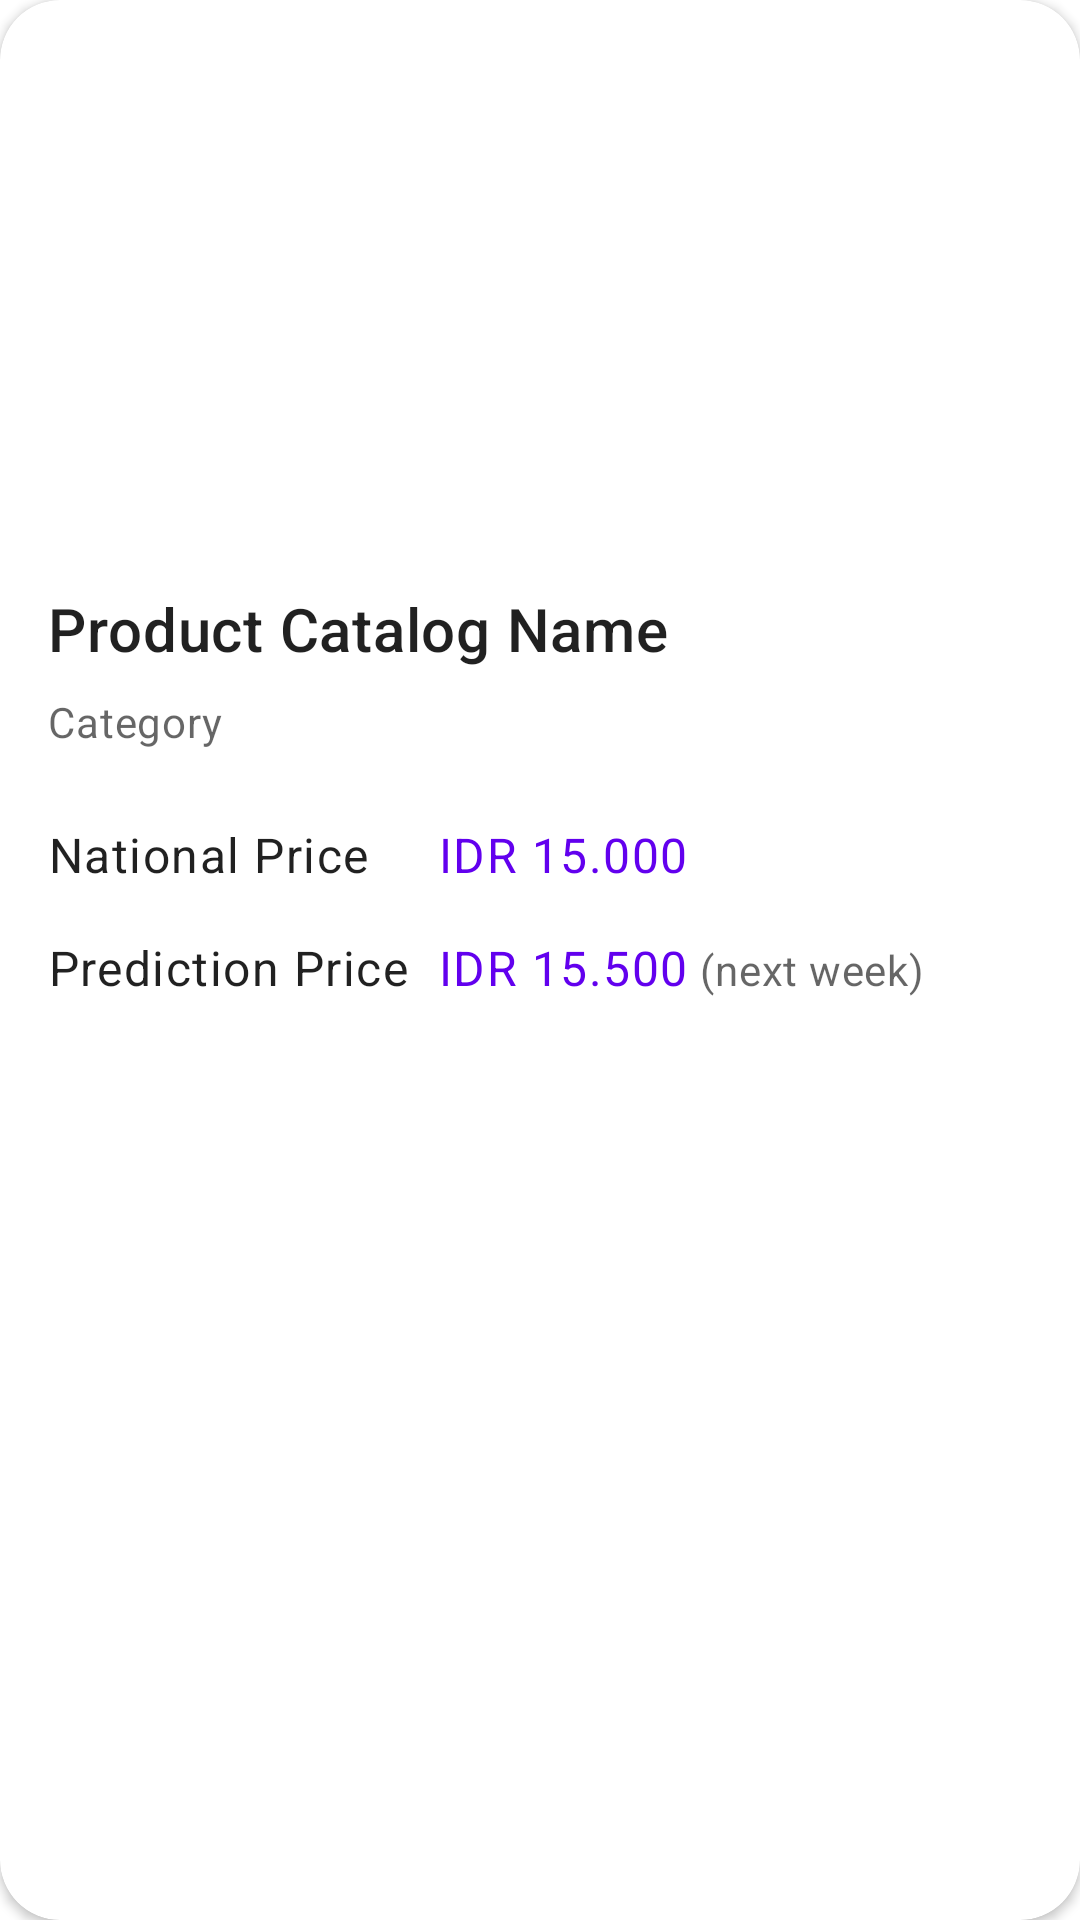

Reconstruct the res/layout file that produces this screen, plus the resources it refers to.
<!-- AndroidManifest.xml: application theme Theme.SmartHarvest -->
<!-- res/layout/product_catalog_item.xml -->
<?xml version="1.0" encoding="utf-8"?>
<androidx.cardview.widget.CardView xmlns:android="http://schemas.android.com/apk/res/android"
    xmlns:app="http://schemas.android.com/apk/res-auto"
    xmlns:tools="http://schemas.android.com/tools"
    android:id="@+id/product_catalog_card_view"
    android:layout_width="match_parent"
    android:layout_height="wrap_content"
    app:cardCornerRadius="20dp"
    android:layout_margin="8dp">

    <LinearLayout
        android:layout_width="match_parent"
        android:layout_height="wrap_content"
        android:orientation="vertical">

        <ImageView
            android:id="@+id/product_catalog_img"
            android:layout_width="match_parent"
            android:layout_height="180dp"
            android:scaleType="centerCrop"
            tools:src="@tools:sample/backgrounds/scenic"
            android:contentDescription="@string/product_catalog_image"
            />

        <LinearLayout
            android:layout_width="match_parent"
            android:layout_height="wrap_content"
            android:orientation="vertical"
            android:padding="16dp">

            <TextView
                android:id="@+id/product_catalog_name"
                android:layout_width="wrap_content"
                android:layout_height="wrap_content"
                android:text="@string/product_catalog_title"
                android:textAppearance="?attr/textAppearanceHeadline6"
                />
            <TextView
                android:id="@+id/product_catalog_category"
                android:layout_width="wrap_content"
                android:layout_height="wrap_content"
                android:layout_marginTop="8dp"
                android:text="@string/product_catalog_category"
                android:textAppearance="?attr/textAppearanceBody2"
                android:textColor="?android:attr/textColorSecondary"
                />









        </LinearLayout>

        <LinearLayout
            android:layout_width="wrap_content"
            android:layout_height="wrap_content"
            android:paddingHorizontal="16dp"
            android:paddingVertical="8dp"
            android:orientation="horizontal">

            <TextView
                android:layout_width="wrap_content"
                android:layout_height="wrap_content"
                android:width="130dp"
                android:text="@string/product_catalog_national_price"
                android:textAppearance="?attr/textAppearanceBody1"
                />

            <TextView
                android:id="@+id/national_price"
                android:layout_width="wrap_content"
                android:layout_height="wrap_content"
                android:layout_marginStart="0dp"
                android:text="@string/product_catalog_national_price_value"
                android:textAppearance="?attr/textAppearanceBody1"
                android:textColor="@color/purple_500"
                />
        </LinearLayout>

        <LinearLayout
            android:layout_width="wrap_content"
            android:layout_height="wrap_content"
            android:paddingHorizontal="16dp"
            android:paddingVertical="8dp"
            android:layout_marginBottom="8dp"
            android:orientation="horizontal">

            <TextView
                android:layout_width="wrap_content"
                android:layout_height="wrap_content"
                android:width="130dp"
                android:text="@string/product_catalog_prediction_price"
                android:textAppearance="?attr/textAppearanceBody1"
                />

            <TextView
                android:id="@+id/prediction_price"
                android:layout_width="wrap_content"
                android:layout_height="wrap_content"
                android:layout_marginStart="0dp"
                android:text="@string/product_catalog_prediction_price_value"
                android:textAppearance="?attr/textAppearanceBody1"
                android:textColor="@color/purple_500"
                />

            <TextView
                android:layout_width="wrap_content"
                android:layout_height="wrap_content"
                android:layout_marginStart="4dp"
                android:text="@string/product_catalog_prediction_date"
                android:textAppearance="?attr/textAppearanceBody2"
                android:textColor="?android:attr/textColorSecondary"
                />
        </LinearLayout>
    </LinearLayout>
</androidx.cardview.widget.CardView>
<!-- resources referenced by this layout -->
<resources>
  <color name="purple_500">#FF6200EE</color>
  <string name="product_catalog_category">Category</string>
  <string name="product_catalog_description">Description, Eros sociosqu ex dolor aliquet condimentum pharetra lobortis suscipit metus ornare.</string>
  <string name="product_catalog_image">Product Catalog Image</string>
  <string name="product_catalog_national_price">National Price</string>
  <string name="product_catalog_national_price_value">IDR 15.000</string>
  <string name="product_catalog_prediction_date">(next week)</string>
  <string name="product_catalog_prediction_price">Prediction Price</string>
  <string name="product_catalog_prediction_price_value">IDR 15.500</string>
  <string name="product_catalog_title">Product Catalog Name</string>
  <style name="Theme.SmartHarvest" parent="Theme.MaterialComponents.DayNight">
          
          <item name="colorPrimary">@color/darkerGreen</item>
          <item name="colorPrimaryVariant">@color/lightGreen</item>
          <item name="colorOnPrimary">@color/white</item>
          
          <item name="colorSecondary">@color/teal_200</item>
          <item name="colorSecondaryVariant">@color/teal_700</item>
          <item name="colorOnSecondary">@color/black</item>
          
          <item name="android:statusBarColor">?attr/colorPrimaryVariant</item>
          
      </style>
  <color name="darkerGreen">#43B548</color>
  <color name="lightGreen">#72EA77</color>
  <color name="white">#FFFFFFFF</color>
  <color name="teal_200">#FF03DAC5</color>
  <color name="teal_700">#FF018786</color>
  <color name="black">#FF000000</color>
</resources>
